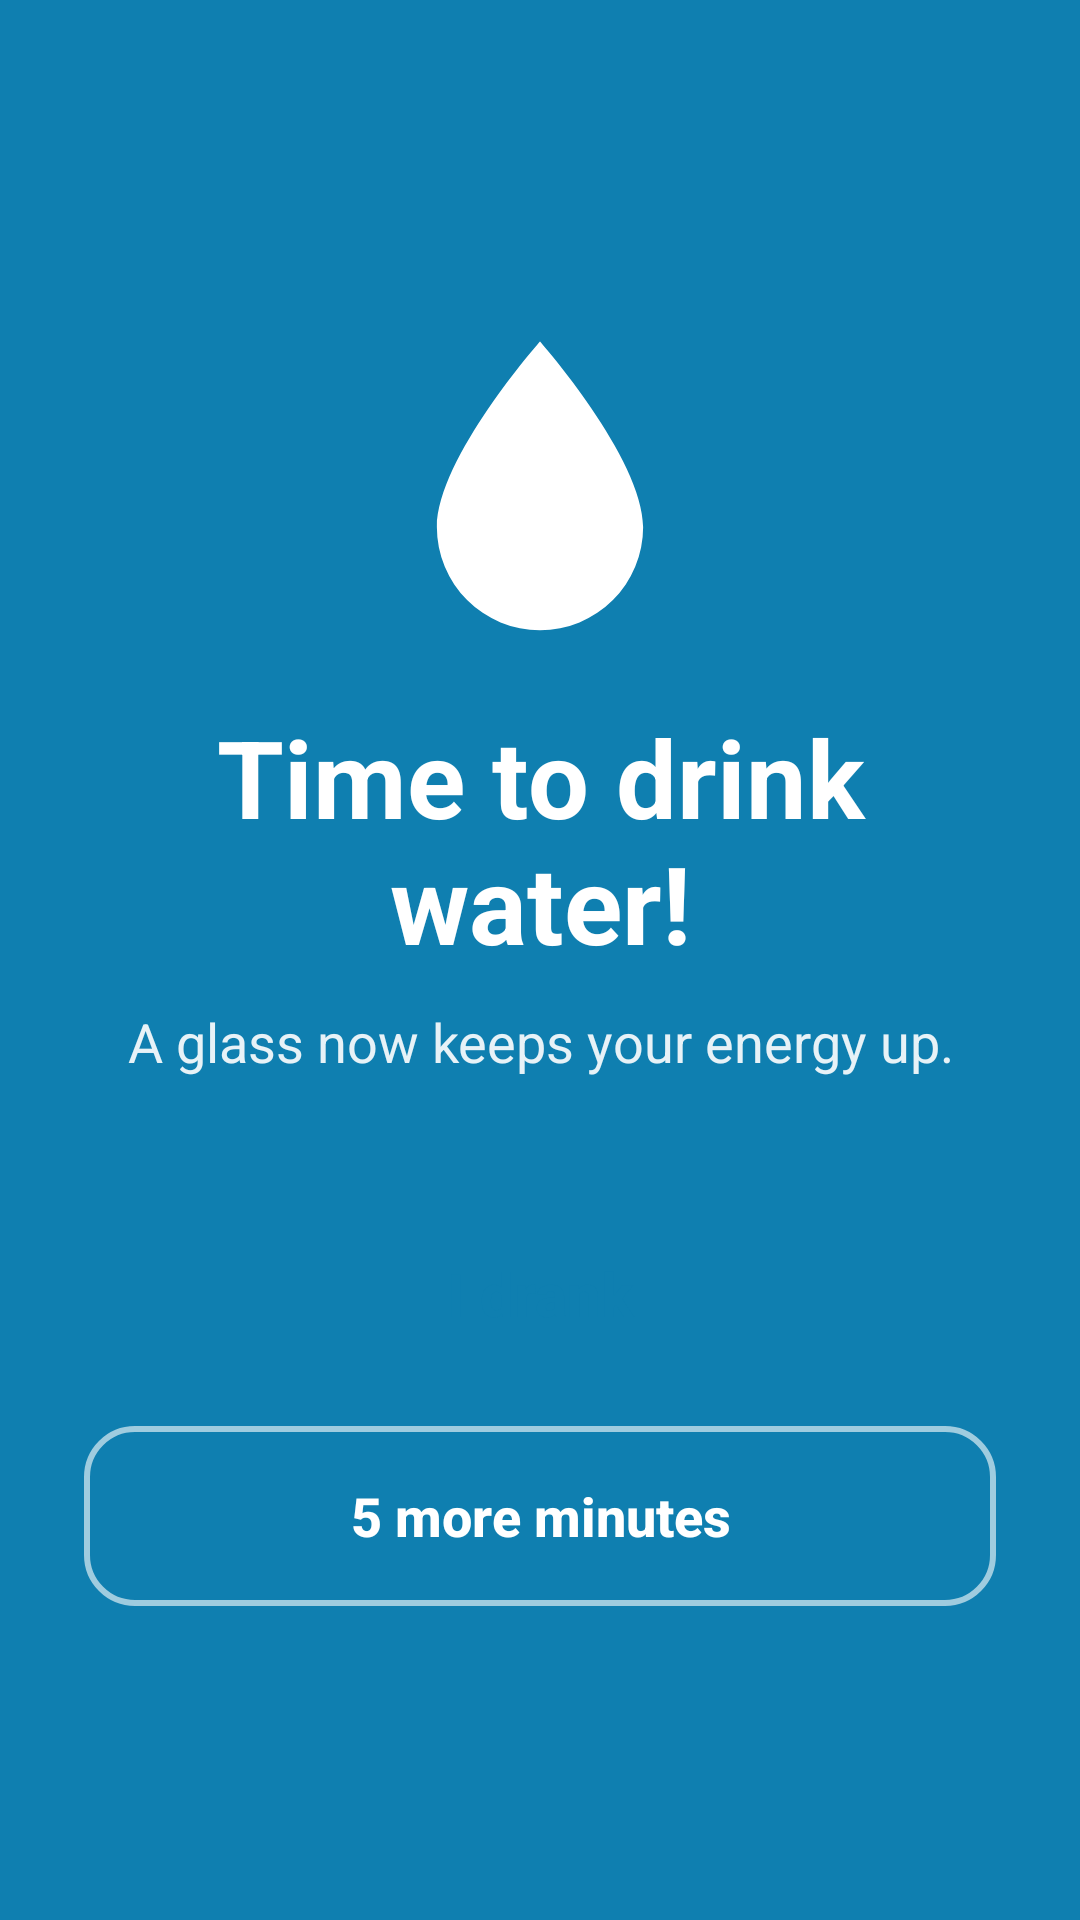

Reconstruct the res/layout file that produces this screen, plus the resources it refers to.
<!-- AndroidManifest.xml: activity theme AlarmTheme -->
<!-- res/layout/activity_alarm.xml -->
<?xml version="1.0" encoding="utf-8"?>
<LinearLayout xmlns:android="http://schemas.android.com/apk/res/android"
    android:layout_width="match_parent" android:layout_height="match_parent"
    android:orientation="vertical" android:gravity="center" android:padding="28dp"
    android:background="@color/water_dark">
  <ImageView android:id="@+id/drop" android:layout_width="110dp" android:layout_height="110dp"
      android:src="@drawable/ic_drop" android:contentDescription="@null" />
  <TextView android:layout_width="wrap_content" android:layout_height="wrap_content"
      android:layout_marginTop="20dp" android:gravity="center"
      android:text="@string/alarm_title" android:textSize="36sp" android:textStyle="bold" android:textColor="#FFFFFF" />
  <TextView android:layout_width="wrap_content" android:layout_height="wrap_content"
      android:layout_marginTop="10dp" android:gravity="center"
      android:text="@string/alarm_text" android:textSize="18sp" android:textColor="#E6FFFFFF" />
  <Button android:id="@+id/aDone" android:layout_width="match_parent" android:layout_height="64dp"
      android:layout_marginTop="40dp" style="@style/Btn" android:background="@drawable/bg_white"
      android:textColor="@color/water_dark" android:textSize="20sp" android:text="@string/drank_short" />
  <Button android:id="@+id/aSnooze" android:layout_width="match_parent" android:layout_height="60dp"
      android:layout_marginTop="12dp" style="@style/Btn" android:background="@drawable/bg_white_outline"
      android:text="@string/snooze" />
</LinearLayout>
<!-- resources referenced by this layout -->
<resources>
  <color name="water_dark">#0F7FB0</color>
  <!-- drawable bg_white_outline (drawable) -->
  <shape xmlns:android="http://schemas.android.com/apk/res/android" android:shape="rectangle">
      <stroke android:width="2dp" android:color="#99FFFFFF" /><corners android:radius="16dp" />
  </shape>
  <!-- drawable ic_drop (drawable) -->
  <vector xmlns:android="http://schemas.android.com/apk/res/android"
      android:width="24dp" android:height="24dp" android:viewportWidth="24" android:viewportHeight="24">
      <path android:fillColor="#FFFFFFFF" android:pathData="M12,2C12,2 4.5,10.5 4.5,15.5a7.5,7.5 0,0 0,15 0C19.5,10.5 12,2 12,2z" />
  </vector>
  <string name="alarm_text">A glass now keeps your energy up.</string>
  <string name="alarm_title">Time to drink water!</string>
  <string name="drank_short">I drank</string>
  <string name="snooze">5 more minutes</string>
  <style name="Btn">
          <item name="android:background">@drawable/bg_primary</item>
          <item name="android:foreground">?android:attr/selectableItemBackground</item>
          <item name="android:textColor">@color/white</item>
          <item name="android:textSize">18sp</item>
          <item name="android:textStyle">bold</item>
          <item name="android:textAllCaps">false</item>
          <item name="android:minHeight">56dp</item>
          <item name="android:stateListAnimator">@null</item>
      </style>
  <style name="AlarmTheme" parent="android:Theme.Material.NoActionBar">
          <item name="android:windowBackground">@color/water_dark</item>
          <item name="android:statusBarColor">@color/water_dark</item>
          <item name="android:navigationBarColor">@color/water_dark</item>
      </style>
  <!-- drawable bg_primary (drawable) -->
  <shape xmlns:android="http://schemas.android.com/apk/res/android" android:shape="rectangle">
      <solid android:color="@color/water" /><corners android:radius="16dp" />
  </shape>
  <color name="white">#FFFFFF</color>
  <color name="water">#1FA6D6</color>
</resources>
